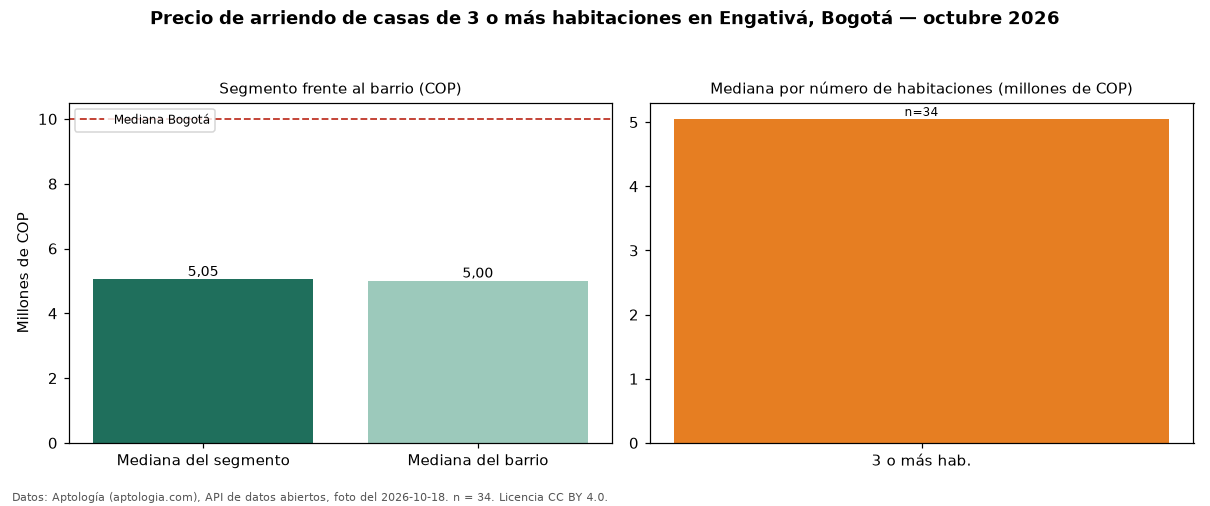

Data behind this chart, as committed beside it:
seccion, metrica, valor_cop, n
precio, mediana, 5050000, 34
habitaciones, 3+, 5050000, 34
barrio, mediana_barrio_todos_los_tamanos, 5000000, 41
ciudad, mediana_ciudad, 10000000, 
fuente, fecha_foto, 2026-10-18, 
fuente, atribucion, https://www.aptologia.com/casas-en-arrie…, 
